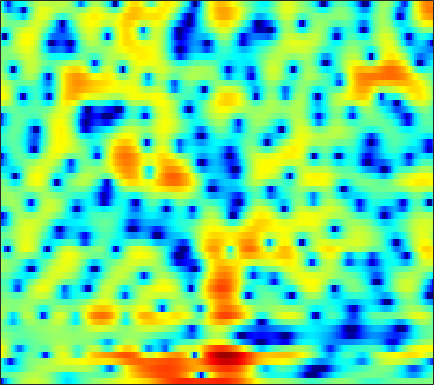

The file beside this chart, header and first rows:
-14.176, -10.585, -7.3825, -5.1322, -3.8294, -2.4221, -1.2776, -0.55882, 0.23437, 0.86699, 1.3821, 1.6978, 2.0272, 2.2634, 2.3886, 2.4787, 2.4821, 2.4203, 2.2677, 2.0276, 1.7035, 1.4005, 0.89445, 0.26843
-1.413, -1.39, -1.279, -1.093, -0.9142, -0.6385, -0.3334, -0.09515, 0.2276, 0.5405, 0.8336, 1.033, 1.265, 1.453, 1.56, 1.651, 1.677, 1.651, 1.549, 1.363, 1.085, 0.8129, 0.365, -0.1873
-2.685, -3.311, -4.071, -4.647, -4.884, -4.879, -4.507, -4.056, -3.325, -2.547, -1.792, -1.266, -0.6361, -0.08777, 0.2676, 0.6703, 0.9897, 1.184, 1.386, 1.531, 1.627, 1.673, 1.704, 1.705
-2.377, -4.158, -7.122, -10.74, -12.92, -12.02, -8.995, -7.026, -4.974, -3.447, -2.293, -1.616, -0.9061, -0.3809, -0.08629, 0.1927, 0.369, 0.4567, 0.5481, 0.6588, 0.8334, 1.015, 1.332, 1.711
4.396, 3.461, 2.157, 0.8501, -0.1125, -1.314, -2.357, -2.967, -3.406, -3.312, -2.771, -2.206, -1.47, -0.9351, -0.7434, -0.8547, -1.467, -2.358, -4.319, -7.599, -12.31, -12.15, -6.828, -2.869
4.61, 3.768, 2.472, 0.945, -0.3847, -2.474, -5.021, -7.163, -9.525, -9.338, -7.129, -5.412, -3.579, -2.275, -1.604, -1.075, -0.8948, -0.9403, -1.145, -1.392, -1.471, -1.293, -0.7313, 0.06493
2.288, 1.808, 1.126, 0.4191, -0.1061, -0.7743, -1.367, -1.719, -2.036, -2.163, -2.112, -1.978, -1.719, -1.42, -1.192, -0.9175, -0.6871, -0.5349, -0.3475, -0.1771, -0.004521, 0.1399, 0.35, 0.5656
0.8801, 0.6009, 0.2246, -0.1382, -0.3869, -0.6773, -0.905, -1.03, -1.125, -1.141, -1.092, -1.017, -0.8856, -0.7347, -0.614, -0.4456, -0.2787, -0.157, -0.002784, 0.1443, 0.2846, 0.385, 0.5071, 0.6174
-0.01253, -0.3249, -0.7686, -1.206, -1.492, -1.753, -1.843, -1.799, -1.614, -1.322, -0.9915, -0.7463, -0.4466, -0.1987, -0.0502, 0.108, 0.232, 0.31, 0.403, 0.5059, 0.629, 0.7269, 0.8613, 0.9915
0.1586, -0.549, -1.874, -3.666, -5.218, -6.944, -6.965, -5.791, -3.796, -2.061, -0.7522, -0.04181, 0.594, 0.9218, 0.9836, 0.8592, 0.5652, 0.2875, -0.05438, -0.209, -0.07057, 0.2162, 0.7529, 1.337
1.653, 1.019, -0.2676, -2.078, -3.718, -5.641, -5.641, -4.289, -2.12, -0.3192, 0.944, 1.56, 1.963, 1.915, 1.559, 0.6029, -1.048, -2.899, -6.692, -12.77, -11.42, -6.822, -2.792, -0.2701
1.148, 1.006, 0.7163, 0.3864, 0.1515, -0.05151, -0.0458, 0.08196, 0.3615, 0.6888, 0.9722, 1.117, 1.149, 0.9468, 0.6306, -0.0323, -0.9655, -1.798, -2.94, -3.713, -3.65, -3.109, -2.062, -1.024
0.4543, 0.4287, 0.3405, 0.2274, 0.1393, 0.0509, 0.01665, 0.03989, 0.1353, 0.294, 0.476, 0.6129, 0.7698, 0.8601, 0.8752, 0.8253, 0.6845, 0.54, 0.3364, 0.1517, -0.002402, -0.0925, -0.2044, -0.3558
-0.1153, -0.1566, -0.3305, -0.6474, -0.9267, -1.34, -1.712, -1.85, -1.768, -1.382, -0.7623, -0.2414, 0.4682, 1.119, 1.535, 1.973, 2.285, 2.424, 2.504, 2.445, 2.219, 1.952, 1.417, 0.651
-1.237, -1.145, -1.439, -2.255, -3.265, -5.243, -8.076, -10.56, -11.47, -8.281, -4.959, -3.022, -1.032, 0.4773, 1.364, 2.284, 2.98, 3.371, 3.712, 3.852, 3.786, 3.59, 3.097, 2.312
-2.117, -1.869, -2.014, -2.669, -3.523, -5.031, -6.873, -8.122, -8.584, -7.347, -5.53, -4.253, -2.756, -1.52, -0.7144, 0.2588, 1.102, 1.662, 2.29, 2.768, 3.095, 3.206, 3.19, 2.96
-0.6645, -0.6165, -0.7454, -1.073, -1.44, -2.058, -2.718, -3.196, -3.761, -4.213, -4.576, -4.83, -5.096, -5.131, -4.88, -4.073, -2.893, -1.93, -0.6714, 0.4415, 1.336, 1.859, 2.384, 2.717
0.9936, 0.8746, 0.6325, 0.317, 0.03099, -0.4767, -1.073, -1.603, -2.481, -3.664, -5.258, -6.899, -10.19, -16.01, -22.29, -14.4, -8.719, -6.047, -3.497, -1.634, -0.2778, 0.5391, 1.414, 2.098
1.278, 0.9998, 0.6481, 0.327, 0.1338, -0.08007, -0.3371, -0.6062, -1.088, -1.804, -2.786, -3.67, -4.978, -6.123, -6.542, -6.155, -5.106, -4.191, -3.081, -2.174, -1.383, -0.8103, -0.06488, 0.6927
0.04363, -0.8734, -1.902, -2.325, -2.118, -1.318, -0.4233, 0.151, 0.7103, 1.014, 1.039, 0.9211, 0.6404, 0.276, -0.01906, -0.4741, -0.9927, -1.46, -2.194, -3.131, -3.933, -4.215, -3.797, -2.55
-2.054, -4.804, -11.42, -23.09, -10.38, -4.339, -1.107, 0.5373, 2.029, 2.98, 3.526, 3.709, 3.691, 3.413, 3.039, 2.262, 1.154, 0.008738, -2.073, -5.128, -10.37, -18.1, -15.02, -7.762
-0.8653, -1.585, -2.293, -2.383, -1.979, -0.9386, 0.2611, 1.131, 2.111, 2.823, 3.3, 3.495, 3.539, 3.321, 2.994, 2.354, 1.444, 0.585, -0.7597, -2.241, -3.648, -4.451, -5.048, -5.093
-0.7245, -0.7734, -0.7106, -0.4332, -0.1207, 0.4191, 1.06, 1.539, 2.128, 2.628, 2.975, 3.132, 3.195, 3.072, 2.854, 2.416, 1.795, 1.225, 0.3138, -0.7138, -1.835, -2.763, -4.096, -5.616
-2.874, -2.738, -2.291, -1.62, -0.9858, -0.1133, 0.7394, 1.312, 1.974, 2.513, 2.907, 3.097, 3.219, 3.208, 3.108, 2.833, 2.429, 2.031, 1.365, 0.5222, -0.5426, -1.482, -3.006, -4.963
-9.936, -9.949, -8.018, -5.476, -3.747, -1.836, -0.3778, 0.4758, 1.371, 1.98, 2.4, 2.601, 2.758, 2.813, 2.808, 2.73, 2.581, 2.405, 2.098, 1.643, 1.028, 0.4742, -0.4509, -1.519
-13.29, -13.62, -9.996, -6.26, -4.146, -2.076, -0.6495, 0.1207, 0.7927, 1.126, 1.194, 1.143, 1.018, 0.9125, 0.9187, 1.088, 1.369, 1.597, 1.863, 2.023, 2.045, 1.925, 1.639, 1.212
-3.26, -2.942, -2.23, -1.371, -0.7103, 0.02999, 0.5361, 0.7163, 0.6074, 0.1464, -0.768, -1.76, -3.423, -4.963, -5.337, -4.252, -2.347, -0.9676, 0.4888, 1.541, 2.22, 2.519, 2.699, 2.629
0.06621, 0.3129, 0.6096, 0.8809, 1.014, 1.124, 1.074, 0.8701, 0.3625, -0.5381, -1.953, -3.502, -6.531, -10.96, -13.11, -8.961, -4.791, -2.62, -0.5704, 0.7862, 1.632, 2.047, 2.309, 2.334
0.7669, 0.8475, 0.8713, 0.8715, 0.8295, 0.7232, 0.5589, 0.3826, 0.1105, -0.3091, -0.8128, -1.232, -1.785, -2.117, -2.121, -1.727, -1.004, -0.4144, 0.2916, 0.8073, 1.074, 1.133, 1.008, 0.7606
0.6512, 0.5367, 0.3081, 0.004107, -0.2134, -0.5033, -0.6873, -0.6953, -0.5633, -0.2927, 0.05311, 0.3302, 0.6822, 1.007, 1.263, 1.552, 1.784, 1.893, 1.883, 1.661, 1.213, 0.6669, -0.2701, -1.419
-0.09649, -0.3863, -0.985, -1.951, -2.882, -4.209, -5.143, -5.092, -3.959, -2.165, -0.4655, 0.6177, 1.817, 2.73, 3.24, 3.718, 3.945, 3.947, 3.708, 3.138, 2.166, 1.127, -0.8265, -3.764
-2.478, -2.682, -3.389, -4.694, -6.287, -9.717, -16.51, -18.38, -9.908, -5.068, -1.955, -0.274, 1.421, 2.658, 3.313, 3.929, 4.259, 4.322, 4.172, 3.728, 2.935, 2.128, 0.6943, -1.086
-5.591, -5.411, -5.35, -5.339, -5.459, -5.652, -5.597, -5.152, -4.152, -2.731, -1.325, -0.3526, 0.7548, 1.64, 2.178, 2.722, 3.095, 3.269, 3.346, 3.254, 2.98, 2.635, 2.044, 1.307
-10.58, -9.398, -7.532, -5.936, -4.973, -3.952, -3.085, -2.539, -1.856, -1.234, -0.7003, -0.3444, 0.04291, 0.3507, 0.6075, 0.9499, 1.347, 1.668, 2.08, 2.437, 2.718, 2.817, 2.822, 2.639
-16.36, -11.94, -8.04, -5.516, -4.163, -2.813, -1.911, -1.497, -1.124, -1.088, -1.271, -1.579, -2.167, -2.822, -3.262, -3.416, -2.876, -2.099, -0.7871, 0.4991, 1.593, 2.285, 2.957, 3.381
-5.827, -5.248, -4.245, -3.183, -2.507, -1.802, -1.392, -1.254, -1.407, -1.899, -2.824, -3.86, -5.842, -8.856, -12.49, -20.46, -14.97, -9.816, -5.565, -2.632, -0.4919, 0.7845, 2.103, 3.078
-3.131, -2.8, -2.292, -1.848, -1.544, -1.31, -1.262, -1.366, -1.795, -2.496, -3.573, -4.592, -6.292, -8.233, -9.631, -10.7, -10.07, -8.672, -6.32, -3.981, -1.861, -0.481, 1.078, 2.324
-2.841, -2.427, -1.925, -1.486, -1.227, -1.007, -0.9797, -1.146, -1.543, -2.257, -3.261, -4.241, -5.762, -7.505, -8.808, -10.19, -10.45, -9.555, -7.387, -4.897, -2.573, -1.059, 0.6942, 2.077
-4.394, -3.842, -3.025, -2.184, -1.67, -1.129, -0.8478, -0.8211, -1.033, -1.582, -2.466, -3.398, -5.06, -7.46, -9.963, -15.6, -25.4, -16.25, -9.373, -5.345, -2.466, -0.8042, 0.9875, 2.358
-10.81, -8.921, -6.267, -4.21, -3.072, -1.961, -1.288, -0.9908, -0.9208, -1.119, -1.584, -2.071, -2.929, -3.959, -4.713, -5.507, -5.648, -5.173, -3.918, -2.384, -0.8513, 0.196, 1.419, 2.444
-12.54, -9.712, -6.558, -4.364, -3.17, -2.102, -1.46, -1.166, -1.034, -1.052, -1.201, -1.361, -1.622, -1.835, -1.98, -2.029, -1.923, -1.71, -1.292, -0.7168, -0.0728, 0.463, 1.159, 1.855
-2.349, -2.17, -1.744, -1.285, -1.035, -0.8785, -0.8997, -1.064, -1.295, -1.564, -1.74, -1.805, -1.753, -1.613, -1.497, -1.351, -1.226, -1.163, -1.098, -1.038, -0.9212, -0.7427, -0.3389, 0.2604
2.662, 2.45, 2.14, 1.705, 1.244, 0.4532, -0.6105, -1.6, -3.062, -4.431, -5.081, -4.863, -3.947, -2.956, -2.301, -1.77, -1.592, -1.715, -2.188, -3.051, -4.153, -4.986, -5.312, -4.228
4.628, 4.317, 3.749, 2.956, 2.195, 0.8599, -0.9823, -2.813, -6.387, -12.96, -31.39, -13.93, -7.777, -4.758, -3.452, -2.491, -2.276, -2.532, -3.466, -5.187, -8.145, -11.78, -20.26, -12.27
3.896, 3.629, 3.09, 2.374, 1.729, 0.6661, -0.5856, -1.654, -3.173, -4.499, -5.125, -4.928, -4.121, -3.221, -2.747, -2.435, -2.565, -2.935, -3.785, -4.864, -5.991, -6.637, -6.732, -5.765
2.662, 2.419, 1.906, 1.246, 0.6915, 0.004886, -0.5843, -0.8982, -1.192, -1.253, -1.183, -1.057, -0.8669, -0.7616, -0.7828, -1.068, -1.665, -2.355, -3.629, -5.301, -7.207, -8.493, -8.891, -7.272
1.655, 1.199, 0.2175, -1.157, -2.317, -3.55, -3.804, -3.271, -2.06, -0.8713, 0.1135, 0.6583, 1.144, 1.34, 1.297, 0.9378, 0.2074, -0.64, -2.207, -4.539, -8.08, -12.11, -16.46, -10.01
0.4908, -0.1947, -1.749, -4.353, -7.499, -16.11, -17.88, -9.601, -4.616, -1.775, 0.05481, 0.9822, 1.79, 2.193, 2.251, 2.067, 1.575, 1.016, 0.077, -1.023, -2.091, -2.727, -2.982, -2.471
0.03924, -0.3386, -1.121, -2.146, -2.955, -3.707, -3.617, -2.937, -1.629, -0.3014, 0.8001, 1.439, 2.03, 2.334, 2.37, 2.215, 1.837, 1.44, 0.8013, 0.1119, -0.5315, -0.9423, -1.311, -1.431
0.2177, 0.1454, -0.01334, -0.147, -0.1738, -0.08542, 0.1941, 0.4991, 1.037, 1.592, 2.09, 2.391, 2.627, 2.666, 2.562, 2.227, 1.688, 1.183, 0.3358, -0.6089, -1.609, -2.305, -3.153, -3.78
-0.1021, -0.2128, -0.1958, 0.02883, 0.3167, 0.8096, 1.375, 1.809, 2.352, 2.826, 3.187, 3.354, 3.419, 3.28, 3.037, 2.49, 1.682, 0.8819, -0.4422, -2.095, -4.087, -5.762, -7.955, -9.515
-2.592, -3.33, -3.416, -2.494, -1.477, -0.06505, 1.195, 2.005, 2.874, 3.539, 3.983, 4.171, 4.245, 4.088, 3.797, 3.181, 2.254, 1.297, -0.3198, -2.509, -5.466, -8.457, -14.56, -29.46
-8.148, -15.46, -18.18, -7.932, -4.469, -1.54, 0.4133, 1.505, 2.611, 3.392, 3.926, 4.191, 4.358, 4.313, 4.123, 3.659, 2.914, 2.167, 0.8597, -0.8026, -2.805, -4.49, -6.731, -8.521
-2.155, -3.205, -3.64, -2.972, -2.137, -0.9245, 0.1339, 0.8105, 1.545, 2.122, 2.601, 2.898, 3.191, 3.362, 3.408, 3.29, 2.961, 2.579, 1.832, 0.8594, -0.331, -1.371, -2.858, -4.464
1.242, 0.6032, -0.0498, -0.4238, -0.5386, -0.5545, -0.4768, -0.4393, -0.3732, -0.2225, 0.05749, 0.3772, 0.9665, 1.627, 2.095, 2.589, 2.875, 2.91, 2.747, 2.315, 1.618, 0.9443, -0.214, -1.686
1.343, 0.431, -0.6846, -1.542, -1.967, -2.419, -2.879, -3.373, -4.322, -5.527, -6.298, -5.798, -3.781, -1.508, -0.05074, 1.487, 2.549, 3.055, 3.428, 3.467, 3.225, 2.887, 2.232, 1.377
-1.336, -3.347, -6.36, -8.486, -8.415, -7.161, -6.38, -6.41, -7.597, -10.67, -16.32, -15.13, -8.154, -3.774, -1.581, 0.4759, 1.849, 2.574, 3.154, 3.432, 3.471, 3.358, 3.103, 2.749
-1.945, -4.296, -8.627, -12.52, -11.06, -7.716, -5.637, -4.817, -4.374, -4.261, -4.04, -3.559, -2.458, -1.124, -0.1993, 0.8598, 1.63, 2.017, 2.302, 2.375, 2.293, 2.179, 2.019, 1.903
